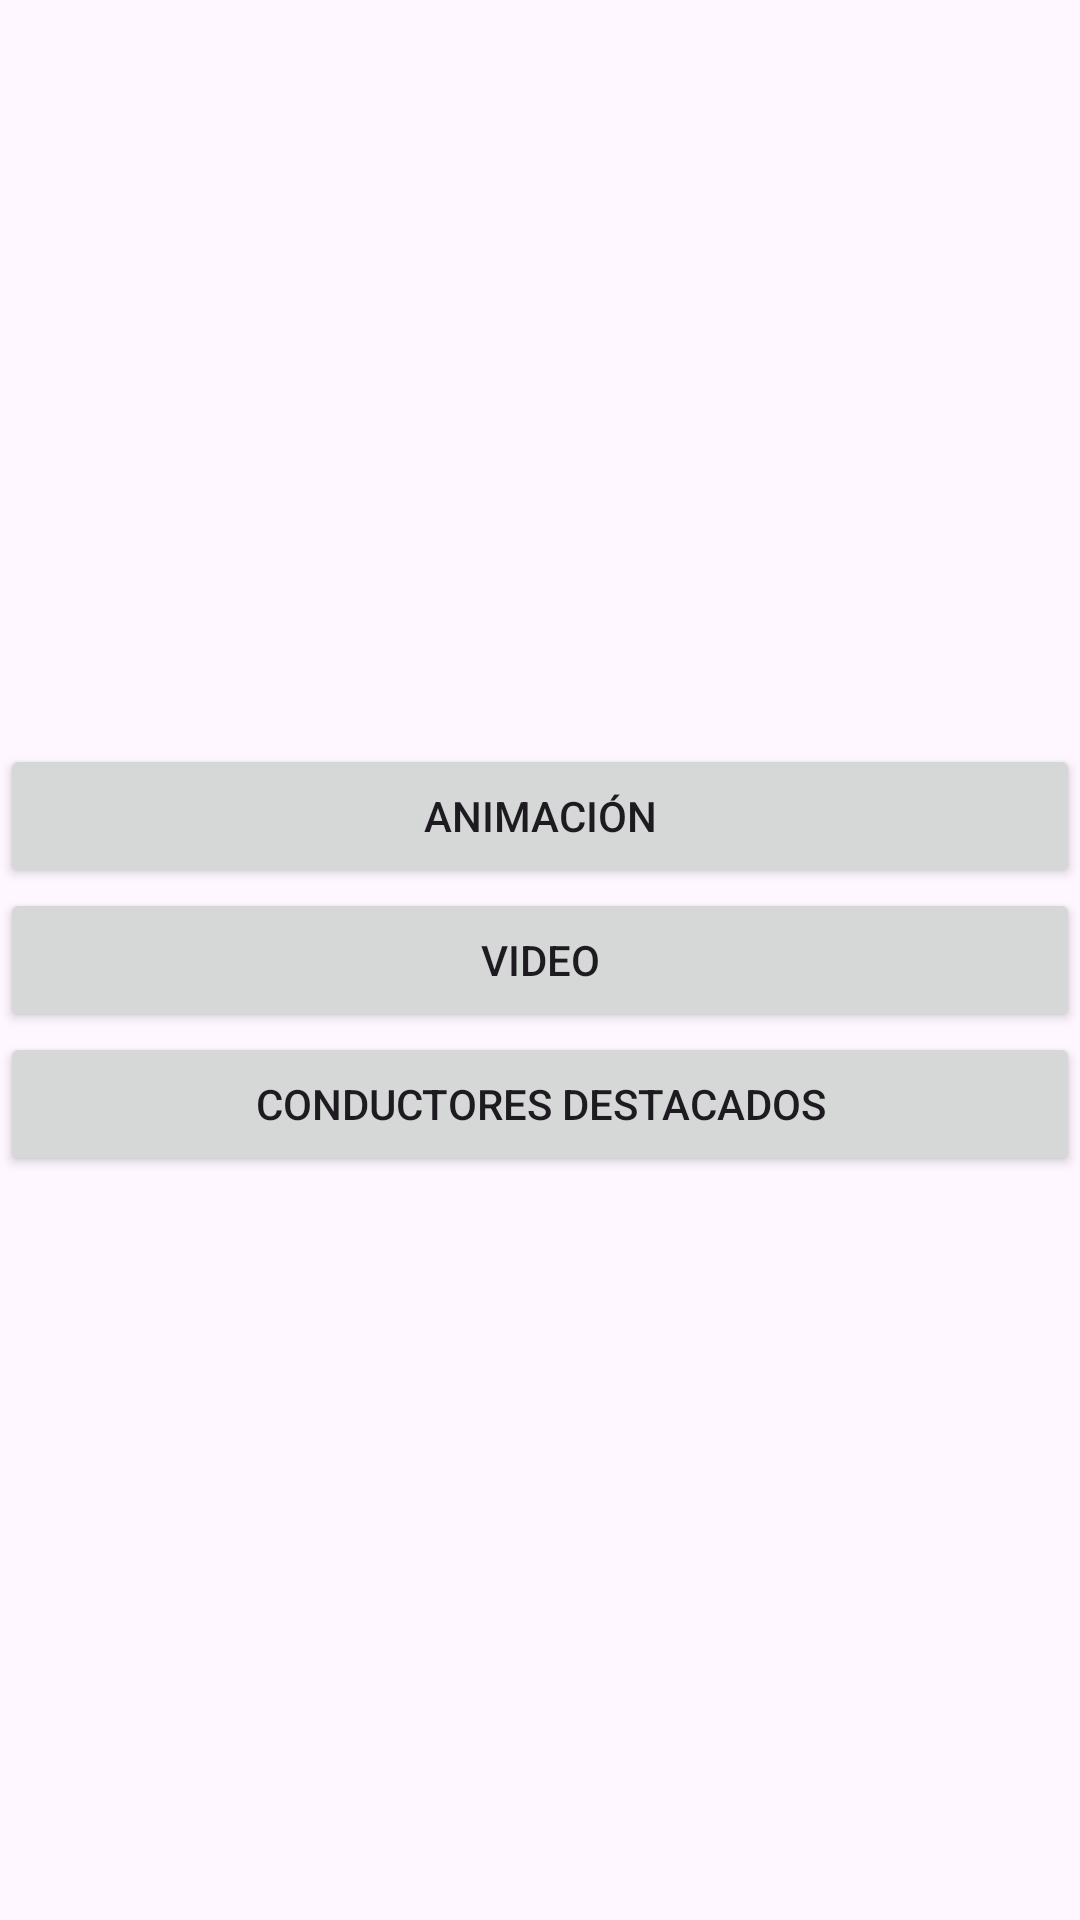

The Android layout XML behind this screen, and the referenced resources:
<!-- AndroidManifest.xml: application theme Theme.Javier_castillo_20240622_1305 -->
<!-- res/layout/activity_main.xml -->
<LinearLayout xmlns:android="http://schemas.android.com/apk/res/android"
    xmlns:tools="http://schemas.android.com/tools"
    android:layout_width="match_parent"
    android:layout_height="match_parent"
    android:orientation="vertical"
    android:layout_marginHorizontal="16dp"
    android:gravity="center"
    android:id="@+id/main"
    tools:context=".MainActivity">

    <Button
        android:id="@+id/btnAnimation"
        android:layout_width="match_parent"
        android:layout_height="wrap_content"
        android:text="Animación" />

    <Button
        android:id="@+id/btnVideo"
        android:layout_width="match_parent"
        android:layout_height="wrap_content"
        android:text="Video" />

    <Button
        android:id="@+id/btnDrivers"
        android:layout_width="match_parent"
        android:layout_height="wrap_content"
        android:text="Conductores Destacados" />
</LinearLayout>
<!-- resources referenced by this layout -->
<resources>
  <style name="Theme.Javier_castillo_20240622_1305" parent="Base.Theme.Javier_castillo_20240622_1305" />
  <style name="Base.Theme.Javier_castillo_20240622_1305" parent="Theme.Material3.DayNight.NoActionBar">
          
          
      </style>
</resources>
